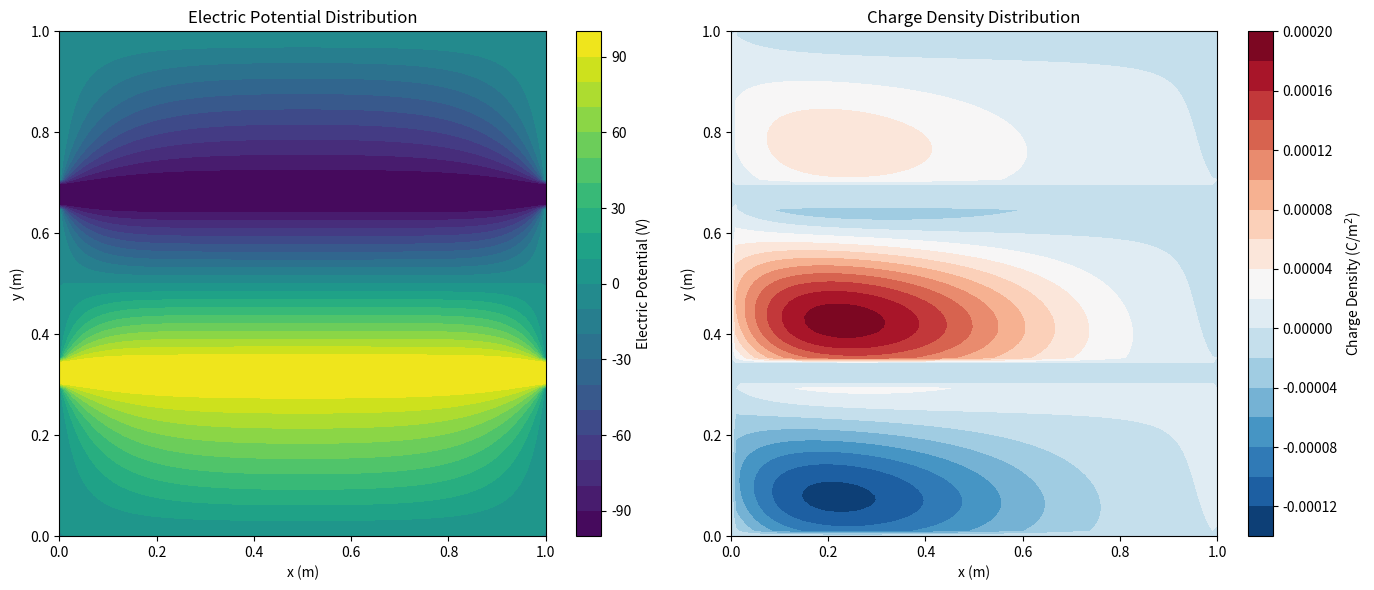

Recreate this plot in Python.
import numpy as np
import matplotlib.pyplot as plt
from scipy.ndimage import laplace

def solve_laplace_sor(nx, ny, plate_thickness, plate_separation, omega=1.8, max_iter=10000, tolerance=1e-6):
    """
    Solve 2D Laplace equation using SOR method for finite thickness parallel plate capacitor.
    
    Args:
        nx (int): Number of grid points in x direction
        ny (int): Number of grid points in y direction
        plate_thickness (int): Thickness of conductor plates in grid points
        plate_separation (int): Separation between plates in grid points
        omega (float): Relaxation factor (1.0 < omega < 2.0)
        max_iter (int): Maximum number of iterations
        tolerance (float): Convergence tolerance
        
    Returns:
        np.ndarray: 2D electric potential distribution
    """
    # Initialize potential grid
    potential = np.zeros((ny, nx))
    
    # Set boundary conditions
    potential[:, 0] = 0.0    # Left boundary
    potential[:, -1] = 0.0   # Right boundary
    potential[0, :] = 0.0    # Top boundary
    potential[-1, :] = 0.0   # Bottom boundary
    
    # Calculate plate positions
    top_plate_start = (ny - plate_separation) // 2 - plate_thickness
    top_plate_end = (ny - plate_separation) // 2
    bottom_plate_start = (ny + plate_separation) // 2
    bottom_plate_end = (ny + plate_separation) // 2 + plate_thickness
    
    # Set plate potentials
    potential[top_plate_start:top_plate_end, :] = 100.0
    potential[bottom_plate_start:bottom_plate_end, :] = -100.0
    
    # Create mask for conductor regions (not to be updated)
    conductor_mask = np.zeros_like(potential, dtype=bool)
    conductor_mask[top_plate_start:top_plate_end, :] = True
    conductor_mask[bottom_plate_start:bottom_plate_end, :] = True
    
    # SOR iteration
    for _ in range(max_iter):
        max_diff = 0.0
        for i in range(1, ny-1):
            for j in range(1, nx-1):
                if conductor_mask[i, j]:
                    continue
                
                old_value = potential[i, j]
                new_value = (1-omega)*old_value + omega*0.25*(
                    potential[i+1, j] + potential[i-1, j] + 
                    potential[i, j+1] + potential[i, j-1]
                )
                
                potential[i, j] = new_value
                max_diff = max(max_diff, abs(new_value - old_value))
        
        if max_diff < tolerance:
            break
    
    return potential

def calculate_charge_density(potential_grid, dx, dy):
    """
    Calculate charge density using Poisson equation.
    
    Args:
        potential_grid (np.ndarray): 2D electric potential distribution
        dx (float): Grid spacing in x direction
        dy (float): Grid spacing in y direction
        
    Returns:
        np.ndarray: 2D charge density distribution
    """
    # Calculate the Laplacian using finite differences
    laplacian = np.zeros_like(potential_grid)
    
    # Central difference approximation
    laplacian[1:-1, 1:-1] = (
        (potential_grid[1:-1, 2:] - 2*potential_grid[1:-1, 1:-1] + potential_grid[1:-1, :-2]) / dx**2 +
        (potential_grid[2:, 1:-1] - 2*potential_grid[1:-1, 1:-1] + potential_grid[:-2, 1:-1]) / dy**2
    )
    
    # Calculate charge density
    charge_density = -laplacian / (4 * np.pi)
    
    # Set charge density inside conductors to zero
    charge_density[np.abs(potential_grid) == 100.0] = 0.0
    
    return charge_density

def plot_results(potential, charge_density, x_coords, y_coords):
    """
    Create visualization of potential and charge density distributions.
    
    Args:
        potential (np.ndarray): 2D electric potential distribution
        charge_density (np.ndarray): Charge density distribution
        x_coords (np.ndarray): X coordinate array
        y_coords (np.ndarray): Y coordinate array
    """
    plt.figure(figsize=(14, 6))
    
    # Plot potential distribution
    plt.subplot(1, 2, 1)
    contour = plt.contourf(x_coords, y_coords, potential, levels=20, cmap='viridis')
    plt.colorbar(contour, label='Electric Potential (V)')
    plt.xlabel('x (m)')
    plt.ylabel('y (m)')
    plt.title('Electric Potential Distribution')
    
    # Plot charge density distribution
    plt.subplot(1, 2, 2)
    charge_contour = plt.contourf(x_coords, y_coords, charge_density, levels=20, cmap='RdBu_r')
    plt.colorbar(charge_contour, label='Charge Density (C/m$^2$)')
    plt.xlabel('x (m)')
    plt.ylabel('y (m)')
    plt.title('Charge Density Distribution')
    
    plt.tight_layout()
    plt.show()

if __name__ == "__main__":
    # Simulation parameters
    nx = ny = 100
    plate_thickness = 5
    plate_separation = 30
    omega = 1.8
    
    # Solve for potential
    potential = solve_laplace_sor(nx, ny, plate_thickness, plate_separation, omega)
    
    # Create coordinate arrays
    x_coords = np.linspace(0, 1, nx)
    y_coords = np.linspace(0, 1, ny)
    
    # Calculate charge density
    dx = x_coords[1] - x_coords[0]
    dy = y_coords[1] - y_coords[0]
    charge_density = calculate_charge_density(potential, dx, dy)
    
    # Plot results
    plot_results(potential, charge_density, x_coords, y_coords)
